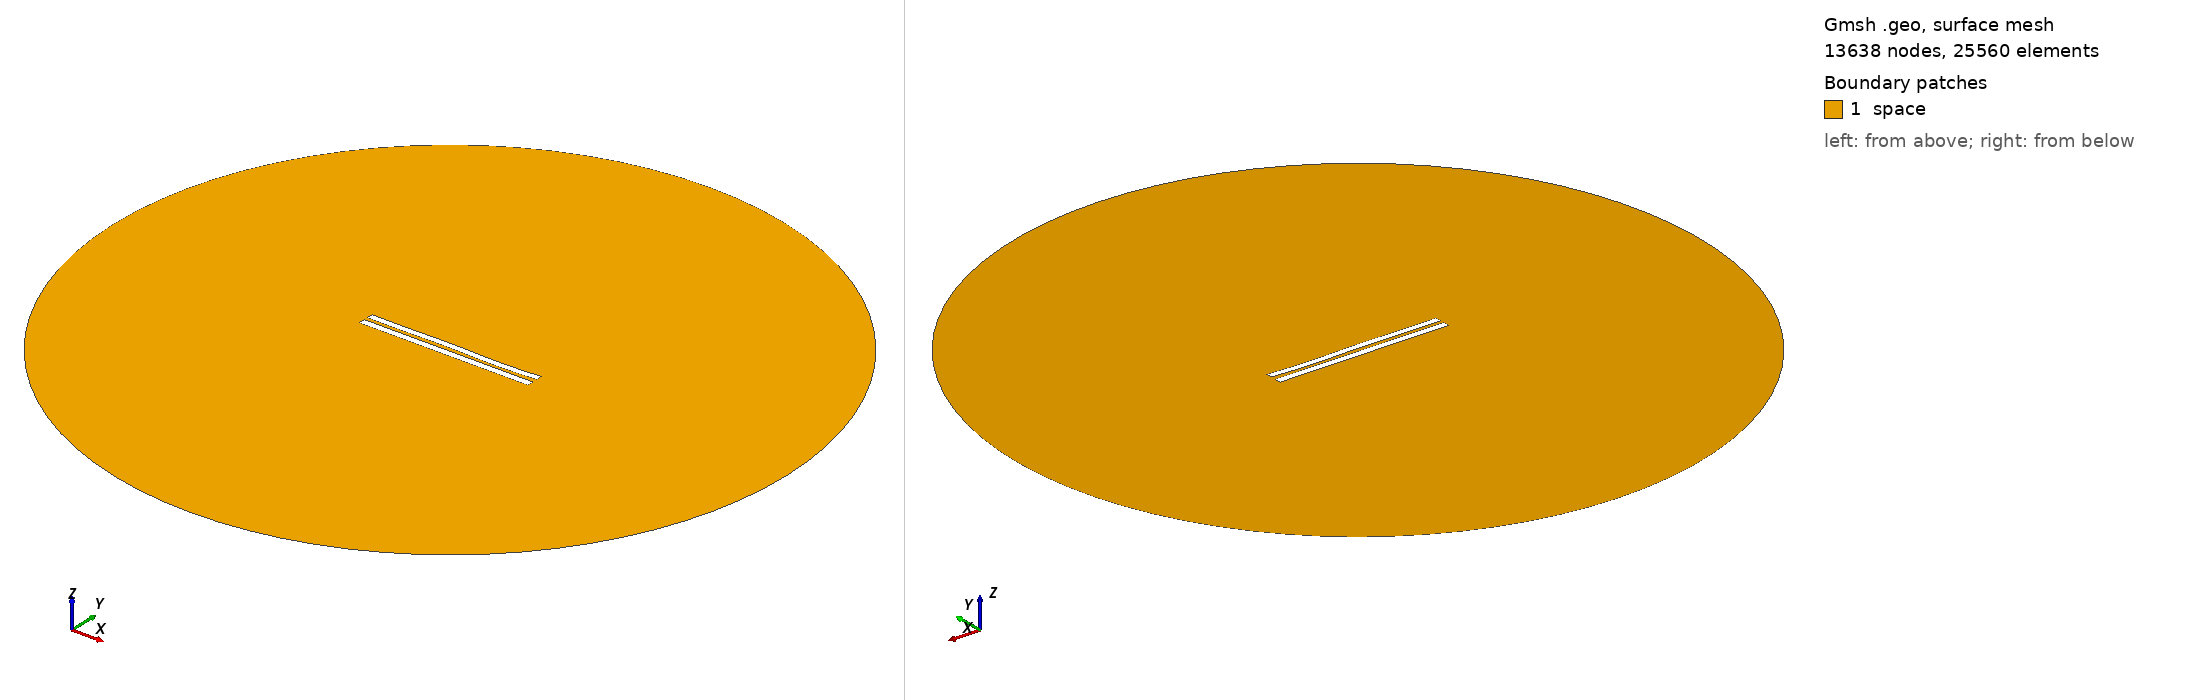

Gmsh geometry script, surface-meshed: 13638 nodes, 25560 surface elements. Boundary patches (legend numbers): 1 space. Left view from above one corner, right view from below the opposite corner. Legend entries are the model's physical surfaces. The drawing asked Gmsh for element sizes between 1% and 20% of the model's largest extent; the script's own settings can give other sizes.

=== 5321.geo (drawn) ===
//---------------------------------------
// Geometry kernel
//---------------------------------------

SetFactory("OpenCASCADE");



//---------------------------------------
// Parameters of the geometry
//---------------------------------------

// Overetch of the upper plate
overetch = 0.125;

// Distance between the plates
distance = 2.25;

// Discretization over the x axis (for the deformation)
nx = 50; 

// Length of the plate
L = 100 - overetch; 

// Number of modes
n = 4; 

// 1st mode coefficient
coeff(1) = 0.0;
beta(1) = 0.596864 * 3.1415926535 / L;

// 2nd mode coefficient
coeff(2) = 0.0;
beta(2) = 1.49418 * 3.1415926535 / L;

// 3rd mode coefficient
coeff(3) = 0.15;
beta(3) = 2.50025 * 3.1415926535 / L;

// 4th mode coefficient
coeff(4) = -0.15;
beta(4) = 3.49999 * 3.1415926535 / L;



//---------------------------------------
// Upper plate (deformed rectangle)
//---------------------------------------

// Coordiantes of the upper plate
xmin = -50;
xmax = 50 - overetch;

// Height of the upper plate
yheight = 4 - 2 * overetch;

// Indexes of the points
UpperID[] = {};
LowerID[] = {};
LeftID[] = {};
RightID[] = {};

// Point index
p = 1;

// Horizontal edges
For i In {1:nx}
    x = xmin + (i-1)*(xmax - xmin)/(nx-1);

    y_bottom = distance / 2 + overetch;
    For j In {1:n}
        C = (Cosh(beta(j)*L) + Cos(beta(j)*L)) / (Sinh(beta(j)*L) + Sin(beta(j)*L));
        y_bottom  = y_bottom + coeff(j) * (Cosh(beta(j)*(x+50)) - Cos(beta(j)*(x+50)) - C * (Sinh(beta(j)*(x+50)) - Sin(beta(j)*(x+50))));
    EndFor

    y_top = y_bottom + yheight;

    Point(p) = {x, y_top, 0, 1.0};
    UpperID[i] = p;
    p = p + 1;

    Point(p) = {x, y_bottom, 0, 1.0};
    LowerID[i] = p;
    p = p + 1;
EndFor

// Create point lists
UpperPts[] = {}; LowerPts[] = {};
For i In {1:nx}
  UpperPts[] += {UpperID[i]};
  LowerPts[] += {LowerID[i]};
EndFor

// Build splines
Spline(1) = {UpperPts[]};
Spline(2) = {LowerPts[]};
Line(3) = {LowerPts[nx-1], UpperPts[nx-1]};
Line(4) = {LowerPts[0], UpperPts[0]};

// Build the plane surface
Curve Loop(1) = {2, 3, -1, -4};
Plane Surface(1) = {1};



//---------------------------------------
// Lower plate (rectangle)
//---------------------------------------

// Vertices
Point(1001) = {-50, -1, 0, 1.0};
Point(1002) = { 50, -1, 0, 1.0};
Point(1003) = { 50,  -5, 0, 1.0};
Point(1004) = {-50,  -5, 0, 1.0};

// Edges
Line(5) = {1001, 1002};
Line(6) = {1002, 1003};
Line(7) = {1003, 1004};
Line(8) = {1004, 1001};

// Plane surface
Line Loop(2) = {5, 6, 7, 8};
Plane Surface(2) = {2}; 



//---------------------------------------
// Outer (fictious) boundary
//---------------------------------------

// Points
Point(1005) = {0, 0, 0};       // Center
Point(1006) = {200, 0, 0};     // Start point
Point(1007) = {0, 200, 0};     // 90 degrees
Point(1008) = {-200, 0, 0};    // 180 degrees
Point(1009) = {0, -200, 0};    // 270 degrees

// Circle arcs (each needs start, center, end)
Circle(9) = {1006, 1005, 1007};
Circle(10) = {1007, 1005, 1008};
Circle(11) = {1008, 1005, 1009};
Circle(12) = {1009, 1005, 1006};

// Plane surface for the entire domain
Curve Loop(3) = {9, 10, 11, 12};
Surface(3) = {3};

// Subtract the plates from the whole domain to obtain the actual domain where we want to solve the equations
BooleanDifference{ Surface{3}; Delete; }{ Surface{1}; Surface{2}; Delete; }




//---------------------------------------
// Transfinite Lines/Curves
//---------------------------------------

// Set the number of points on the boundaries
r = 7;

// Plates
Transfinite Curve {1, 2} = 50*r Using Progression 1;
Transfinite Curve {3, 4} = 2*r Using Progression 1;
Transfinite Line {5, 7} = 50*r Using Progression 1;
Transfinite Line {6, 8} = 2*r Using Progression 1;

// Outer boundary
Transfinite Line {9, 10, 11, 12} = 20 Using Progression 1;



//---------------------------------------
// Physical groups
//---------------------------------------                

// Physical curves (boundaries)
Physical Line("force_segment", 10) = {2};
Physical Line("upper_plate", 11) = {1, 3, 4};
Physical Line("lower_plate", 12) = {5, 6, 7, 8};
Physical Line("boundary", 20) = {9, 10, 11, 12};

// Physical Surfaces
Physical Surface("space", 30) = {3};



//---------------------------------------
// 6. Generate the Mesh
//---------------------------------------

// 2D mesh generation
Mesh 2;
